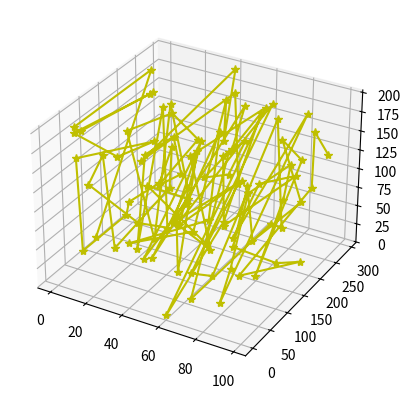
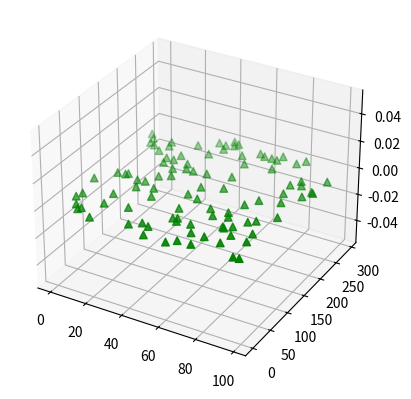
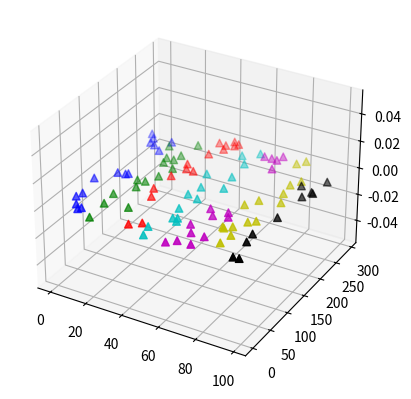
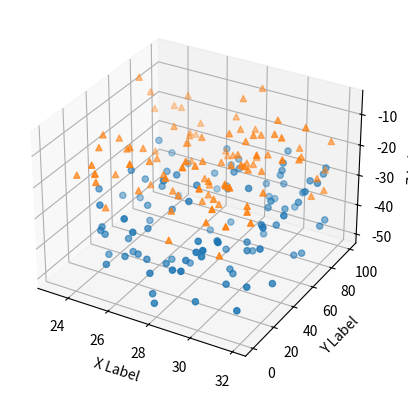
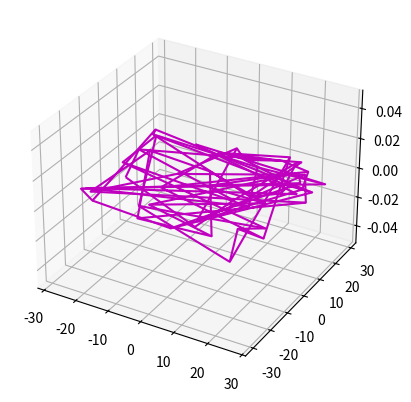
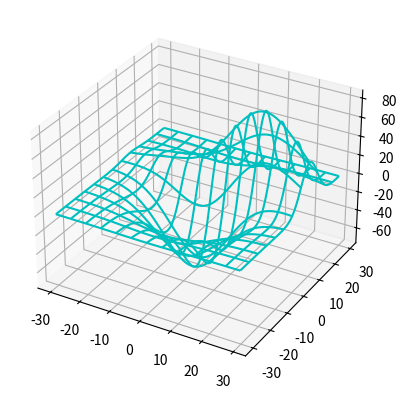
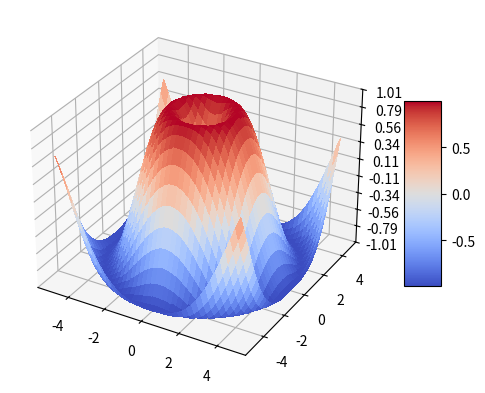
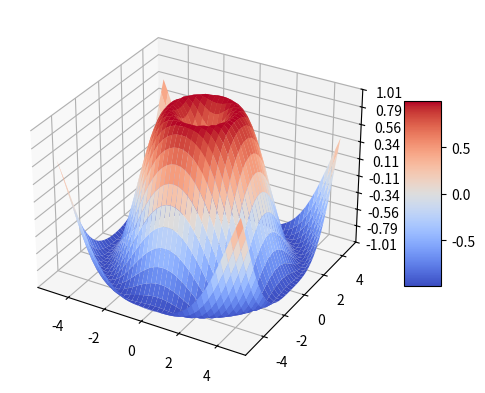
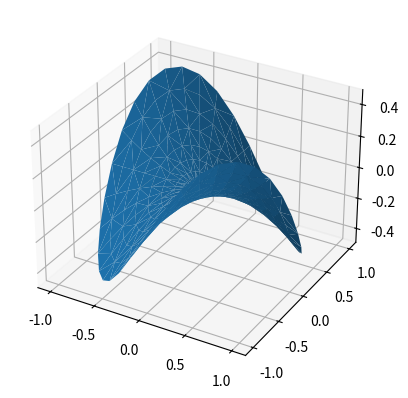

Reproduce these figures in Python, in order.
# matplotlib 3D绘图

# 3D 轴（属于 Axes3D 类）是通过将 projection="3d" 关键字参数传递给 Figure.add_subplot 来创建的：
from mpl_toolkits.mplot3d import axes3d
import matplotlib.pyplot as plt
import numpy as np

x = np.arange(100)
y = np.random.randint(0, 300, 100)
z = np.random.randint(0, 200, 100)


# 3D线图
def line_3d():
    # 线
    fig = plt.figure()
    ax = fig.add_subplot(projection='3d')

    # c颜色，marker：样式*雪花
    ax.plot(xs=x, ys=y, zs=z, c="y", marker="*")
    plt.show()


# 3D散点图
def scatter_3d():
    # 散点图
    fig = plt.figure()
    ax = fig.add_subplot(projection='3d')

    # s：marker标记的大小
    # c: 颜色  可为单个，可为序列
    # depthshade: 是否为散点标记着色以呈现深度外观。对 scatter() 的每次调用都将独立执行其深度着色。
    # marker：样式
    ax.scatter(xs=x, ys=y, zs=0, zdir='z', s=30, c="g", depthshade=True, cmap="jet", marker="^")
    plt.show()


def randrange(n, vmin, vmax):
    """
    Helper function to make an array of random numbers having shape (n, )
    with each number distributed Uniform(vmin, vmax).
    """
    return (vmax - vmin) * np.random.rand(n) + vmin


# 3D随机颜色散点图
def scatter_random_color_3d():
    # 随机颜色散点图
    fig = plt.figure()
    ax = fig.add_subplot(projection='3d')

    # c: 颜色 可为单个，可为序列
    # ‘b’ blue 蓝色、g’ green 绿色、‘r’ red 红色、‘c’ cyan 兰青色
    # ‘m’ magenta 紫色、‘y’ yellow 黄色、‘k’ black 黑色、‘w’white 白色
    colors = ['b', 'g', 'r', 'c', 'm', 'y', 'k', 'w']
    c = np.repeat(colors, 15)[:100]
    ax.scatter(xs=x, ys=y, zs=0, zdir='z', s=30, c=c, depthshade=True, cmap="jet", marker="^")
    plt.show()

    # demo示例
    # 设置种子以便重现随机值
    np.random.seed(19680801)
    fig = plt.figure()
    ax = fig.add_subplot(projection='3d')
    n = 100
    # 每一个样式，绘制n个随机点
    # 定义 x in [23, 32], y in [0, 100], z in [zlow, zhigh].
    for m, zlow, zhigh in [('o', -50, -25), ('^', -30, -5)]:
        xs = randrange(n, 23, 32)
        ys = randrange(n, 0, 100)
        zs = randrange(n, zlow, zhigh)
        ax.scatter(xs, ys, zs, marker=m)
    ax.set_xlabel('X Label')
    ax.set_ylabel('Y Label')
    ax.set_zlabel('Z Label')
    plt.show()


# 线框图
def wireframe_3d():
    fig = plt.figure()
    ax = fig.add_subplot(projection='3d')

    x = np.random.randint(-30, high=30, size=(50,)).reshape((25, 2))
    y = np.random.randint(-30, high=30, size=(50,)).reshape((25, 2))
    z = np.zeros(50).reshape((25, 2))

    # c: 颜色
    # ‘b’ blue 蓝色、g’ green 绿色、‘r’ red 红色、‘c’ cyan 兰青色
    # ‘m’ magenta 紫色、‘y’ yellow 黄色、‘k’ black 黑色、‘w’white 白色
    ax.plot_wireframe(x, y, z, color='m')
    plt.show()

    # demo示例
    fig = plt.figure()
    ax = fig.add_subplot(projection='3d')
    # 获取测试数据
    X, Y, Z = axes3d.get_test_data(0.05)
    # 绘制基本的线框图
    ax.plot_wireframe(X, Y, Z, color='c', rstride=10, cstride=10)
    plt.show()


# 曲面图，默认情况下，它将以纯色的阴影着色，但它也通过提供 cmap 参数支持颜色映射。
# rcount 和 ccount kwargs 都默认为 50，决定了每个方向使用的最大样本数。如果输入数据较大，则会将其下采样（通过切片）到这些点数。
# 为了最大限度地提高渲染速度，将 rstride 和 cstride 分别设置为行数减 1 和列数减 1 的除数。例如，给定 51 行，rstride 可以是 50 的任何除数。
# 同样，设置 rstride 和 cstride 等于 1（或 rcount 和 ccount 等于行数和列数）可以使用优化路径。
def surface_3d():
    # 3D 表面（颜色图）演示绘制使用冷暖色图着色的 3D 表面。通过使用 antialiased=False 使表面变得不透明。
    import matplotlib.pyplot as plt
    from matplotlib import cm
    from matplotlib.ticker import LinearLocator
    import numpy as np

    fig, ax = plt.subplots(subplot_kw={"projection": "3d"})

    # 构建数据
    X = np.arange(-5, 5, 0.25)
    Y = np.arange(-5, 5, 0.25)
    X, Y = np.meshgrid(X, Y)
    R = np.sqrt(X ** 2 + Y ** 2)
    Z = np.sin(R)

    # 绘制曲面图
    # 绘制使用冷暖色图着色的 3D 表面。通过使用 antialiased=False 使表面变得不透明。
    surf = ax.plot_surface(X, Y, Z, cmap=cm.coolwarm,
                           linewidth=0, antialiased=False)

    # 定制z轴
    ax.set_zlim(-1.01, 1.01)
    ax.zaxis.set_major_locator(LinearLocator(10))
    # A StrMethodFormatter is used automatically
    ax.zaxis.set_major_formatter('{x:.02f}')

    # 添加一个颜色条形图展示颜色区间
    fig.colorbar(surf, shrink=0.5, aspect=5)
    plt.show()

    # 绘制曲面图
    # 绘制使用冷暖色图着色的 3D 表面。通过使用 antialiased=True 使表面变得透明。
    fig, ax = plt.subplots(subplot_kw={"projection": "3d"})
    surf = ax.plot_surface(X, Y, Z, cmap=cm.coolwarm,
                           linewidth=0, antialiased=True)
    # 定制z轴
    ax.set_zlim(-1.01, 1.01)
    ax.zaxis.set_major_locator(LinearLocator(10))
    # A StrMethodFormatter is used automatically
    ax.zaxis.set_major_formatter('{x:.02f}')
    # 添加一个颜色条形图展示颜色区间
    fig.colorbar(surf, shrink=0.5, aspect=5)
    plt.show()


# 三角曲面图
def tri_surface_3d():
    n_radii = 8
    n_angles = 36

    # 将半径和角度设为等差数组（省略半径r=0以消除重复）
    # start，stop，n，endpoint 默认endpoint为True，包含stop，为False不包含stop
    radii = np.linspace(0.125, 1.0, n_radii)
    angles = np.linspace(0, 2 * np.pi, n_angles, endpoint=False)[..., np.newaxis]

    # 将polar极坐标（半径、角度）转换为cartesian笛卡尔坐标（x、y）
    # （0，0）在此阶段手动添加，因此（x，y）平面中的点不会重复
    x = np.append(0, (radii * np.cos(angles)).flatten())
    y = np.append(0, (radii * np.sin(angles)).flatten())

    # 计算z以生成pringle surface普林格尔曲面
    z = np.sin(-x * y)

    ax = plt.figure().add_subplot(projection='3d')
    ax.plot_trisurf(x, y, z, linewidth=0.2, antialiased=True)
    plt.show()


# 3D线图
line_3d()

# 3D散点图
scatter_3d()

# 3D随机颜色散点图
scatter_random_color_3d()

# 线框图
wireframe_3d()

# 曲面图，默认情况下，它将以纯色的阴影着色，但它也通过提供 cmap 参数支持颜色映射。
surface_3d()

# 三角曲面图
tri_surface_3d()
